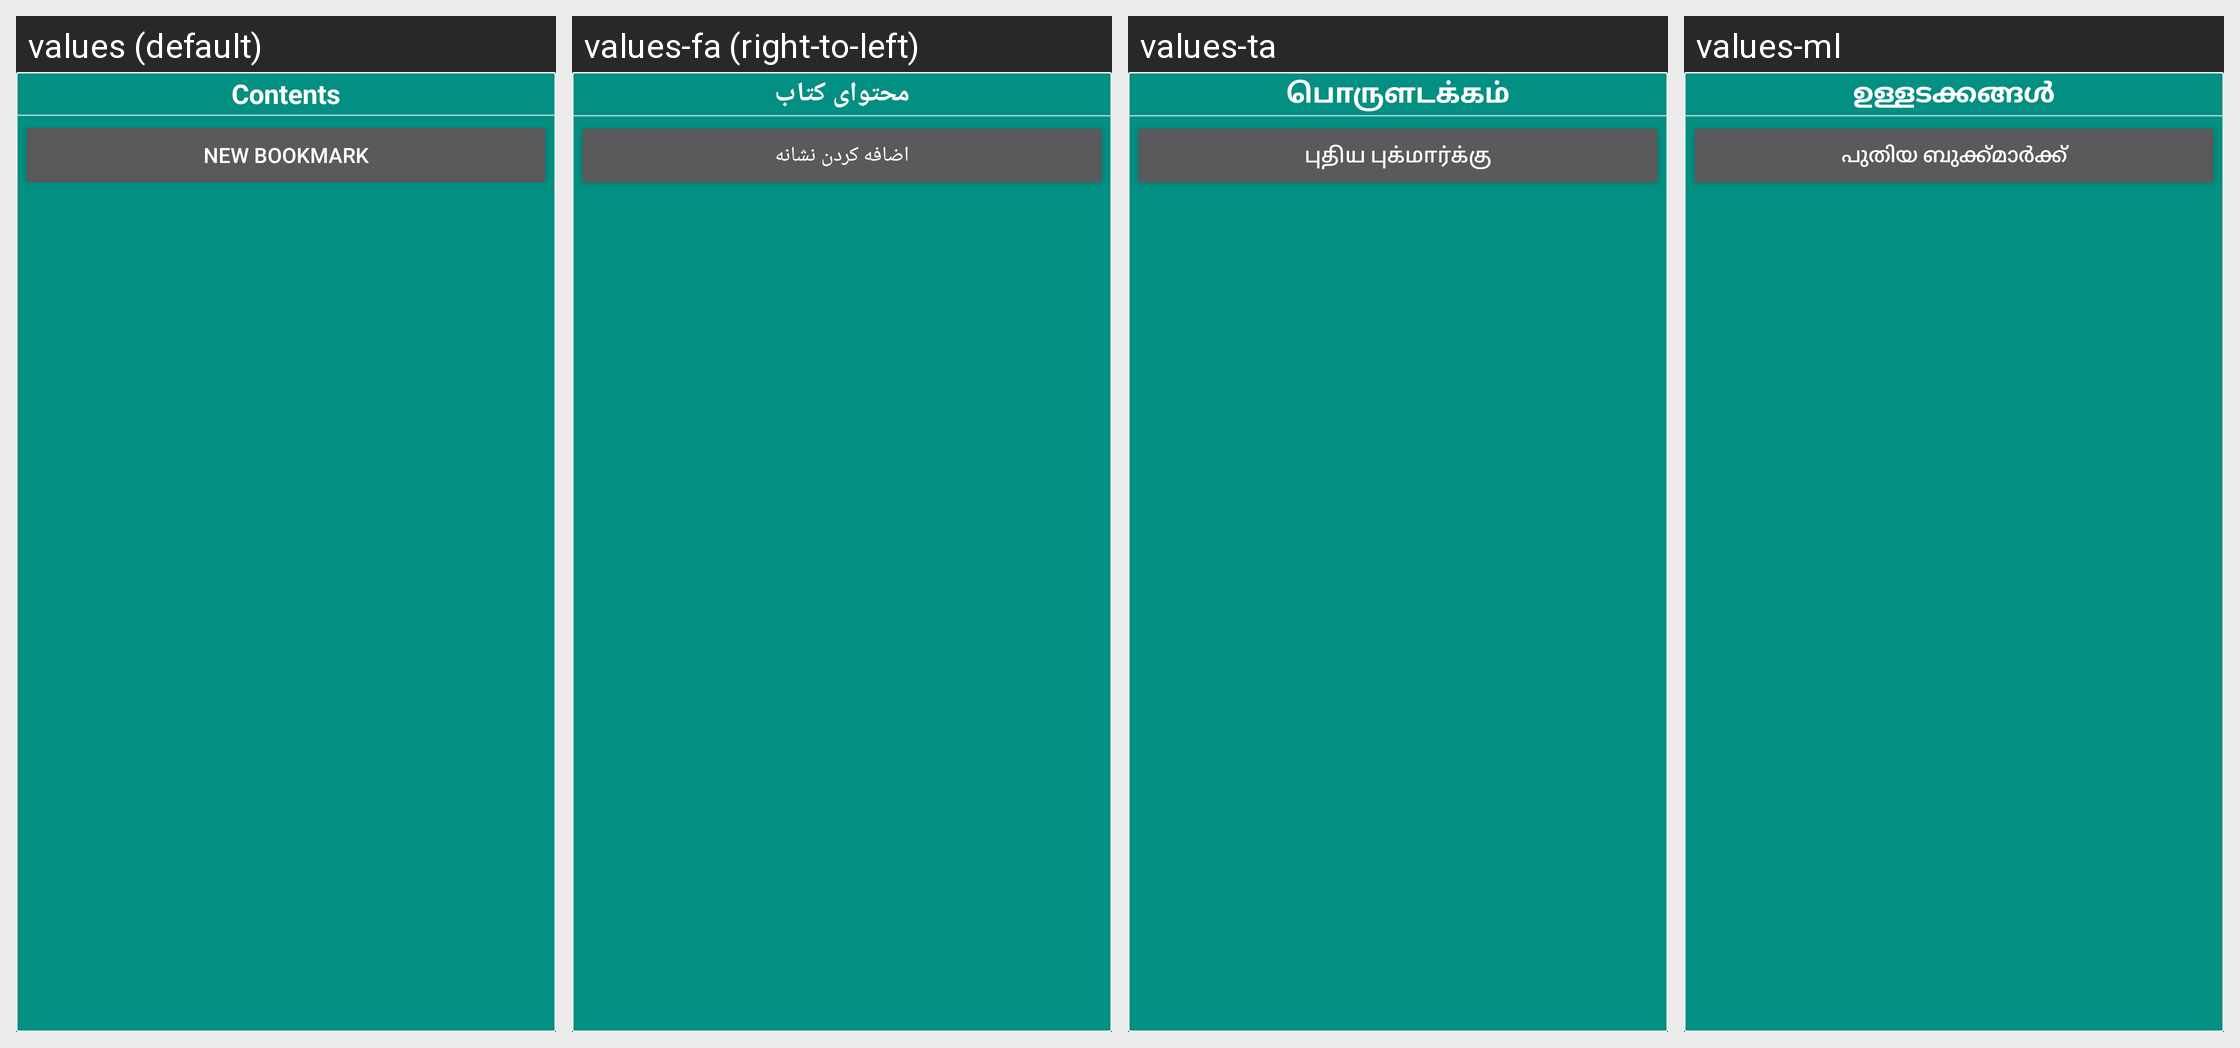

Here is an Android app screen in its default locale and in the app's own translations. Write out the translated-string differences for the strings that appear on this screen.
Android screen res/layout/document_content_list.xml rendered under 4 locales, left to right: values (default), values-fa (right-to-left), values-ta, values-ml. Device: Nexus 5 (rendered at 1080×1920; each locale shown at half size, 540×960, under a caption strip naming it); theme StyledIndicatorsBlack.
Other locales in the repository, not shown: values-ar, values-be, values-bg, values-ca, values-cs, values-de, values-el, values-es, values-eu, values-fi, values-fr, values-ga, values-gl, values-he, values-hi, values-hu, values-id, values-it, values-iw, values-ja, values-kk, values-ko, values-la, values-lt, values-nl, values-no, values-pl, values-pt, values-ro, values-ru, values-sc, values-sk, values-sv, values-sw, values-th, values-tr, values-uk, values-vi, values-zh-rCN, values-zh-rTW.
Strings drawn on this screen, with the default value and each locale's value (text and hints the layout hard-codes, and strings that could not be matched under every locale, appear in the picture but are not listed):

content_of_book
  values: Contents
  values-fa: محتوای کتاب
  values-ta: பொருளடக்கம்
  values-ml: ഉള്ളടക്കങ്ങൾ

add_bookmark
  values: New bookmark
  values-fa: اضافه کردن نشانه
  values-ta: புதிய புக்மார்க்கு
  values-ml: പുതിയ ബുക്ക്മാർക്ക്
